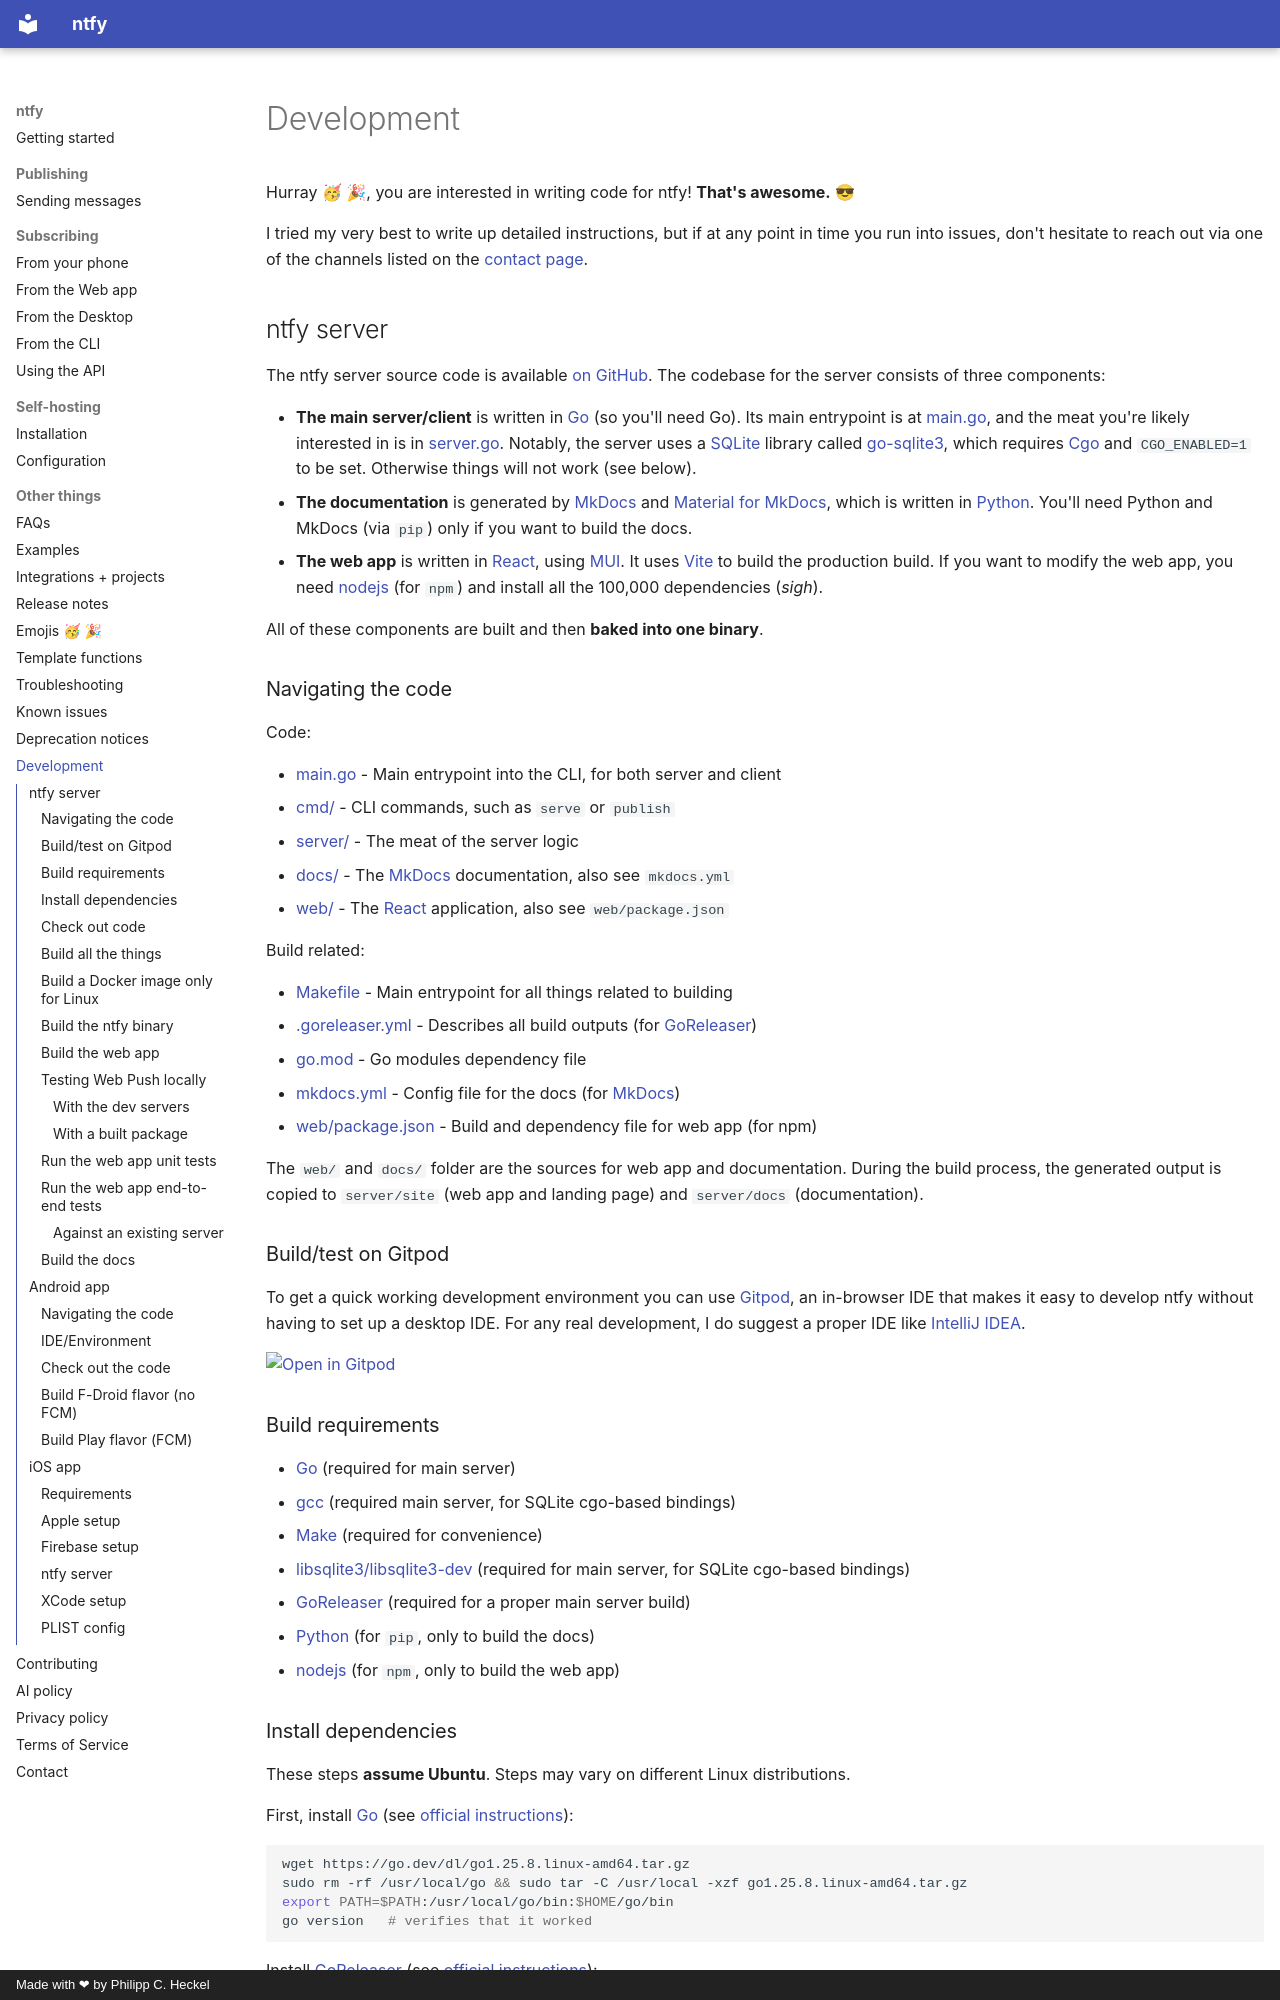

repository: binwiederhier/ntfy · page: develop/index.html · generator: mkdocs · copyright: Made with ❤ by Philipp C. Heckel

# Development
Hurray 🥳 🎉, you are interested in writing code for ntfy! **That's awesome.** 😎

I tried my very best to write up detailed instructions, but if at any point in time you run into issues, don't 
hesitate to reach out via one of the channels listed on the [contact page](contact.md).

## ntfy server
The ntfy server source code is available [on GitHub](https://github.com/binwiederhier/ntfy). The codebase for the
server consists of three components:

* **The main server/client** is written in [Go](https://go.dev/) (so you'll need Go). Its main entrypoint is at 
  [main.go](https://github.com/binwiederhier/ntfy/blob/main/main.go), and the meat you're likely interested in is 
  in [server.go](https://github.com/binwiederhier/ntfy/blob/main/server/server.go). Notably, the server uses a 
  [SQLite](https://sqlite.org) library called [go-sqlite3](https://github.com/mattn/go-sqlite3), which requires 
  [Cgo](https://go.dev/blog/cgo) and `CGO_ENABLED=1` to be set. Otherwise things will not work (see below).
* **The documentation** is generated by [MkDocs](https://www.mkdocs.org/) and [Material for MkDocs](https://squidfunk.github.io/mkdocs-material/),
  which is written in [Python](https://www.python.org/). You'll need Python and MkDocs (via `pip`) only if you want to
  build the docs.
* **The web app** is written in [React](https://reactjs.org/), using [MUI](https://mui.com/). It uses [Vite](https://vitejs.dev/)
  to build the production build. If you want to modify the web app, you need [nodejs](https://nodejs.org/en/) (for `npm`) 
  and install all the 100,000 dependencies (*sigh*).

All of these components are built and then **baked into one binary**. 

### Navigating the code
Code:

* [main.go](https://github.com/binwiederhier/ntfy/blob/main/main.go) - Main entrypoint into the CLI, for both server and client
* [cmd/](https://github.com/binwiederhier/ntfy/tree/main/cmd) - CLI commands, such as `serve` or `publish`
* [server/](https://github.com/binwiederhier/ntfy/tree/main/server) - The meat of the server logic
* [docs/](https://github.com/binwiederhier/ntfy/tree/main/docs) - The [MkDocs](https://www.mkdocs.org/) documentation, also see `mkdocs.yml`
* [web/](https://github.com/binwiederhier/ntfy/tree/main/web) - The [React](https://reactjs.org/) application, also see `web/package.json`

Build related:

* [Makefile](https://github.com/binwiederhier/ntfy/blob/main/Makefile) - Main entrypoint for all things related to building
* [.goreleaser.yml](https://github.com/binwiederhier/ntfy/blob/main/.goreleaser.yml) - Describes all build outputs (for [GoReleaser](https://goreleaser.com/))
* [go.mod](https://github.com/binwiederhier/ntfy/blob/main/go.mod) - Go modules dependency file
* [mkdocs.yml](https://github.com/binwiederhier/ntfy/blob/main/mkdocs.yml) - Config file for the docs (for [MkDocs](https://www.mkdocs.org/))
* [web/package.json](https://github.com/binwiederhier/ntfy/blob/main/web/package.json) - Build and dependency file for web app (for npm)


The `web/` and `docs/` folder are the sources for web app and documentation. During the build process,
the generated output is copied to `server/site` (web app and landing page) and `server/docs` (documentation).

### Build/test on Gitpod
To get a quick working development environment you can use [Gitpod](https://gitpod.io), an in-browser IDE 
that makes it easy to develop ntfy without having to set up a desktop IDE. For any real development,
I do suggest a proper IDE like [IntelliJ IDEA](https://www.jetbrains.com/idea/).

[![Open in Gitpod](https://gitpod.io/button/open-in-gitpod.svg)](https://gitpod.io/#https://github.com/binwiederhier/ntfy)
